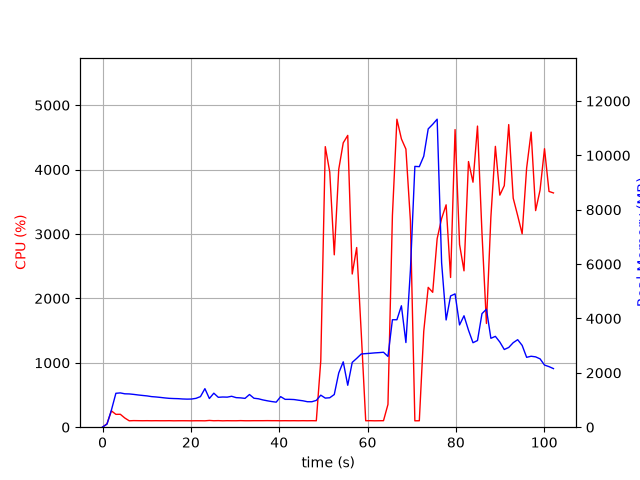

Values plotted in this chart, from the file beside it:
elapsed_time, nproc, cpu, mem_real, mem_virtual
3.838539123535156e-05, 1, 0.0, 7.621, 3185
1.006, 1, 53.7, 112.3, 774.7
2.013, 1, 253.2, 633.2, 4758
3.02, 1, 199.6, 1247, 5420
4.028, 1, 200.4, 1262, 5448
5.034, 1, 143.0, 1229, 5448
6.042, 1, 99.3, 1224, 5448
7.049, 1, 102.3, 1207, 5448
8.056, 1, 101.3, 1186, 5448
9.062, 1, 100.3, 1168, 5448
10.07, 1, 101.3, 1151, 5448
11.08, 1, 100.1, 1126, 5448
12.09, 1, 101.1, 1113, 5448
13.09, 1, 100.2, 1096, 5448
14.1, 1, 100.2, 1077, 5448
15.11, 1, 101.1, 1062, 5448
16.12, 1, 99.2, 1054, 5448
17.13, 1, 100.2, 1050, 5448
18.14, 1, 100.3, 1038, 5448
19.14, 1, 100.1, 1033, 5448
20.15, 1, 99.2, 1036, 5448
21.16, 1, 100.2, 1062, 5448
22.17, 1, 100.1, 1125, 5448
23.18, 1, 99.1, 1418, 5608
24.19, 1, 104.9, 1055, 5608
25.2, 1, 100.1, 1252, 5608
26.21, 1, 102.1, 1100, 5608
27.22, 1, 99.1, 1111, 5608
28.22, 1, 101.1, 1106, 5608
29.23, 1, 100.1, 1138, 5608
30.24, 1, 100.1, 1088, 5608
31.25, 1, 102.1, 1079, 5608
32.26, 1, 100.1, 1061, 5608
33.27, 1, 100.1, 1202, 5608
34.28, 1, 101.1, 1066, 5608
35.29, 1, 101.1, 1046, 5608
36.3, 1, 101.1, 1004, 5608
37.31, 1, 102.0, 971.4, 5608
38.32, 1, 101.2, 943.3, 5608
39.32, 1, 101.2, 921.5, 5608
40.33, 1, 100.1, 1125, 5608
41.34, 1, 101.0, 1025, 5608
42.35, 1, 100.2, 1025, 5608
43.36, 1, 101.0, 1017, 5608
44.37, 1, 100.0, 993.2, 5608
45.38, 1, 101.1, 971.7, 5608
46.39, 1, 100.2, 937.3, 5608
47.4, 1, 101.1, 936.4, 5608
48.41, 1, 100.1, 986.7, 5608
49.42, 1, 1033, 1179, 5972
50.44, 1, 4357, 1070, 5988
51.45, 1, 3960, 1084, 6008
52.47, 1, 2677, 1202, 6572
53.48, 1, 4004, 1995, 7852
54.5, 1, 4416, 2405, 9388
55.52, 1, 4531, 1542, 9388
56.54, 1, 2379, 2384, 11774
57.54, 1, 2790, 2531, 11774
58.58, 1, 1461, 2693, 11943
59.59, 1, 100.2, 2707, 11943
... 42 more rows
